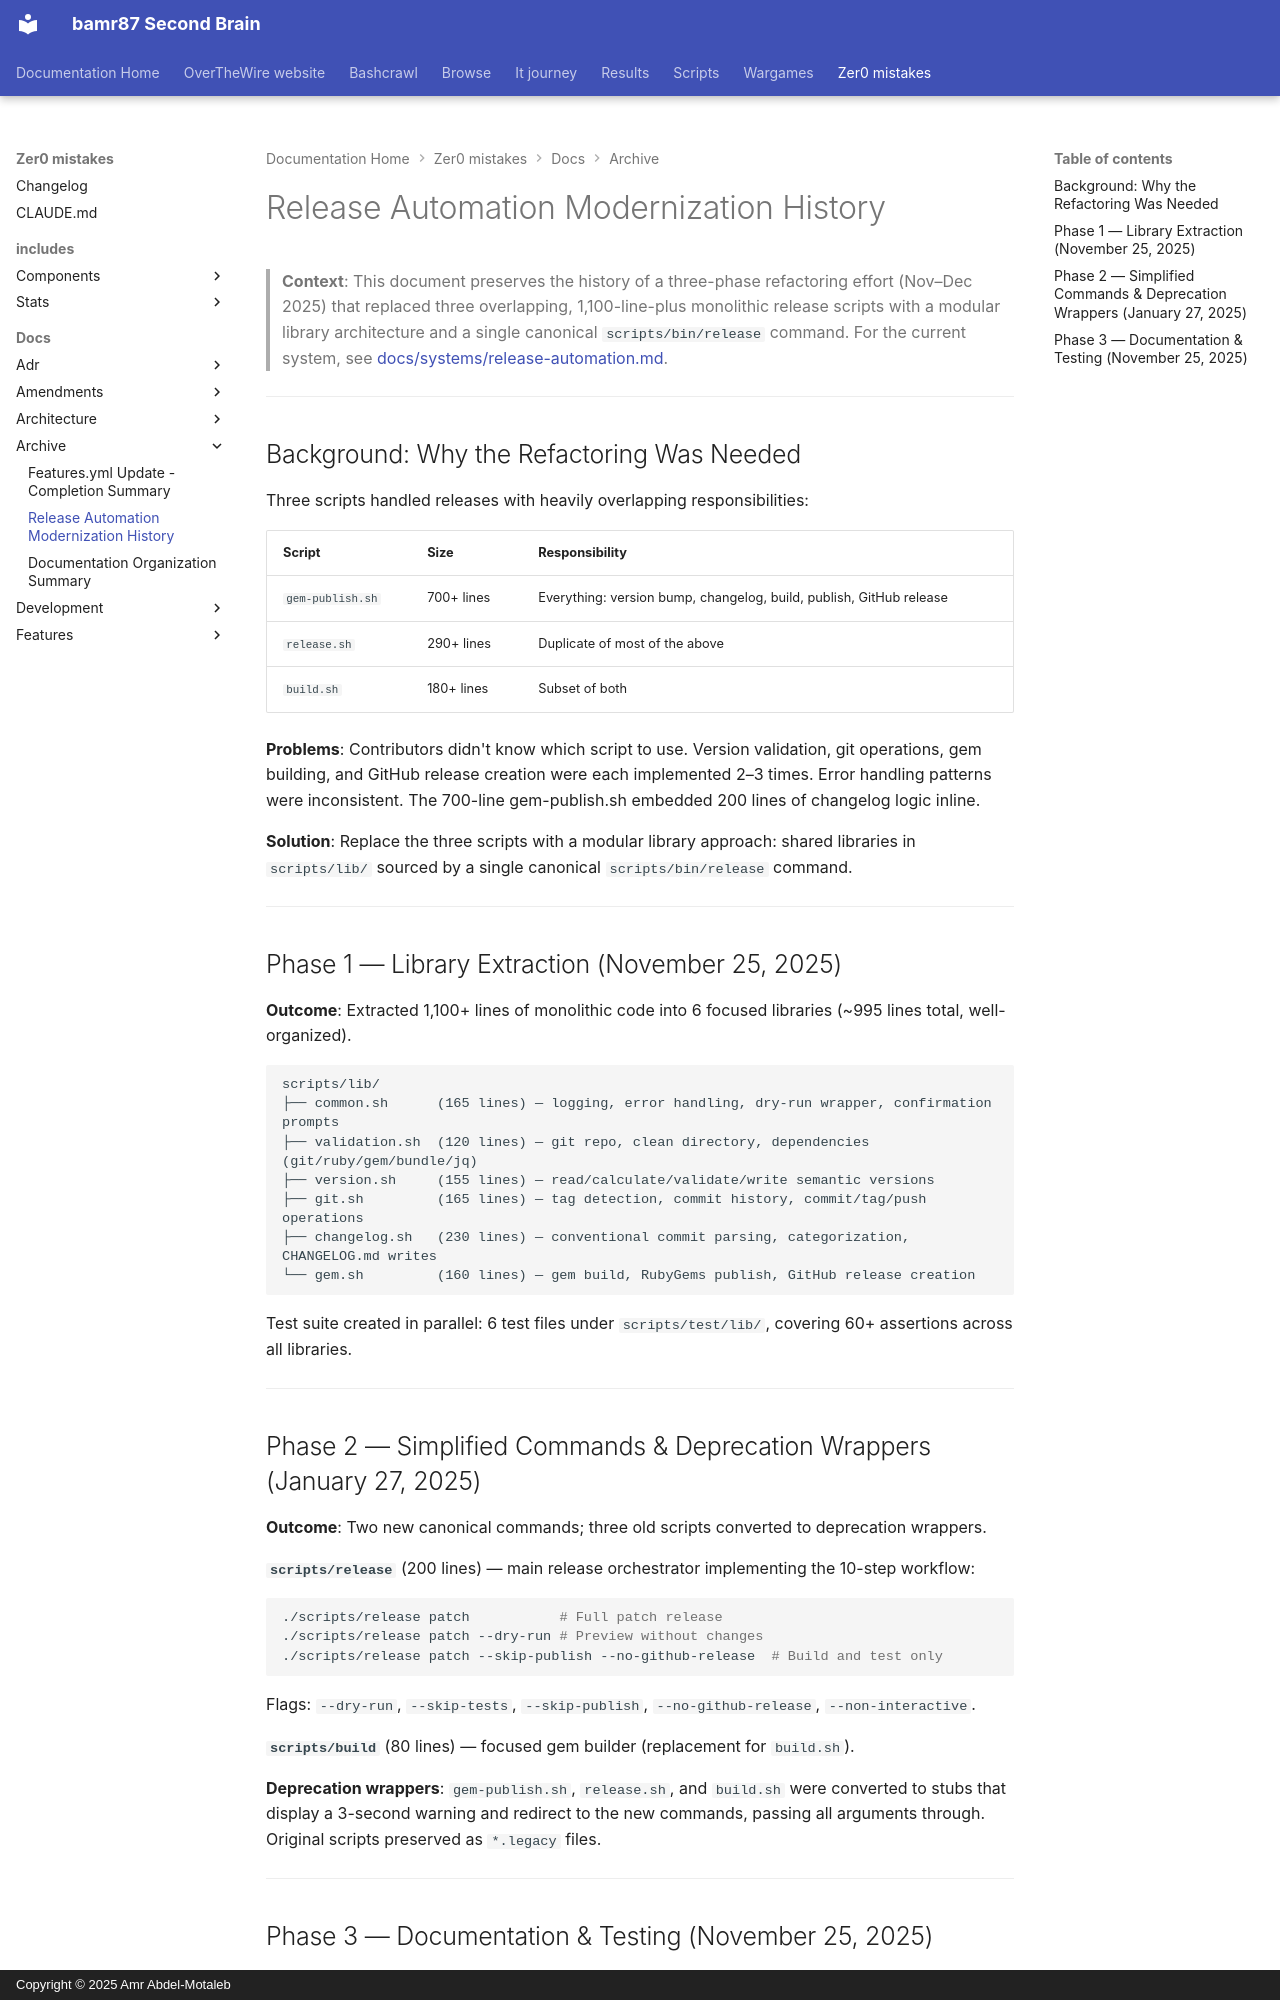

repository: bamr87/README · page: zer0-mistakes/docs/archive/modernization-history/index.html · generator: mkdocs · copyright: Copyright © 2025 Amr Abdel-Motaleb

---
author: bamr87
categories:
- docs
date: 2025-11-25 00:00:00+00:00
description: History of the three-phase refactoring that replaced monolithic release
  scripts with a modular library architecture and simplified CLI.
lastmod: 2026-05-31 20:54:52+00:00
source_file: docs/archive/modernization-history.md
source_repo: bamr87/zer0-mistakes
source_url: https://github.com/bamr87/zer0-mistakes/blob/main/docs/archive/modernization-history.md
tags:
- archive
- systems
- history
- release-automation
title: Release Automation Modernization History
---

# Release Automation Modernization History

> **Context**: This document preserves the history of a three-phase refactoring effort (Nov–Dec 2025) that replaced three overlapping, 1,100-line-plus monolithic release scripts with a modular library architecture and a single canonical `scripts/bin/release` command. For the current system, see [docs/systems/release-automation.md](../systems/release-automation.md).

---

## Background: Why the Refactoring Was Needed

Three scripts handled releases with heavily overlapping responsibilities:

| Script | Size | Responsibility |
|--------|------|----------------|
| `gem-publish.sh` | 700+ lines | Everything: version bump, changelog, build, publish, GitHub release |
| `release.sh` | 290+ lines | Duplicate of most of the above |
| `build.sh` | 180+ lines | Subset of both |

**Problems**: Contributors didn't know which script to use. Version validation, git operations, gem building, and GitHub release creation were each implemented 2–3 times. Error handling patterns were inconsistent. The 700-line gem-publish.sh embedded 200 lines of changelog logic inline.

**Solution**: Replace the three scripts with a modular library approach: shared libraries in `scripts/lib/` sourced by a single canonical `scripts/bin/release` command.

---

## Phase 1 — Library Extraction (November 25, 2025)

**Outcome**: Extracted 1,100+ lines of monolithic code into 6 focused libraries (~995 lines total, well-organized).

```
scripts/lib/
├── common.sh      (165 lines) — logging, error handling, dry-run wrapper, confirmation prompts
├── validation.sh  (120 lines) — git repo, clean directory, dependencies (git/ruby/gem/bundle/jq)
├── version.sh     (155 lines) — read/calculate/validate/write semantic versions
├── git.sh         (165 lines) — tag detection, commit history, commit/tag/push operations
├── changelog.sh   (230 lines) — conventional commit parsing, categorization, CHANGELOG.md writes
└── gem.sh         (160 lines) — gem build, RubyGems publish, GitHub release creation
```

Test suite created in parallel: 6 test files under `scripts/test/lib/`, covering 60+ assertions across all libraries.

---

## Phase 2 — Simplified Commands & Deprecation Wrappers (January 27, 2025)

**Outcome**: Two new canonical commands; three old scripts converted to deprecation wrappers.

**`scripts/release`** (200 lines) — main release orchestrator implementing the 10-step workflow:
```bash
./scripts/release patch           # Full patch release
./scripts/release patch --dry-run # Preview without changes
./scripts/release patch --skip-publish --no-github-release  # Build and test only
```
Flags: `--dry-run`, `--skip-tests`, `--skip-publish`, `--no-github-release`, `--non-interactive`.

**`scripts/build`** (80 lines) — focused gem builder (replacement for `build.sh`).

**Deprecation wrappers**: `gem-publish.sh`, `release.sh`, and `build.sh` were converted to stubs that display a 3-second warning and redirect to the new commands, passing all arguments through. Original scripts preserved as `*.legacy` files.

---
